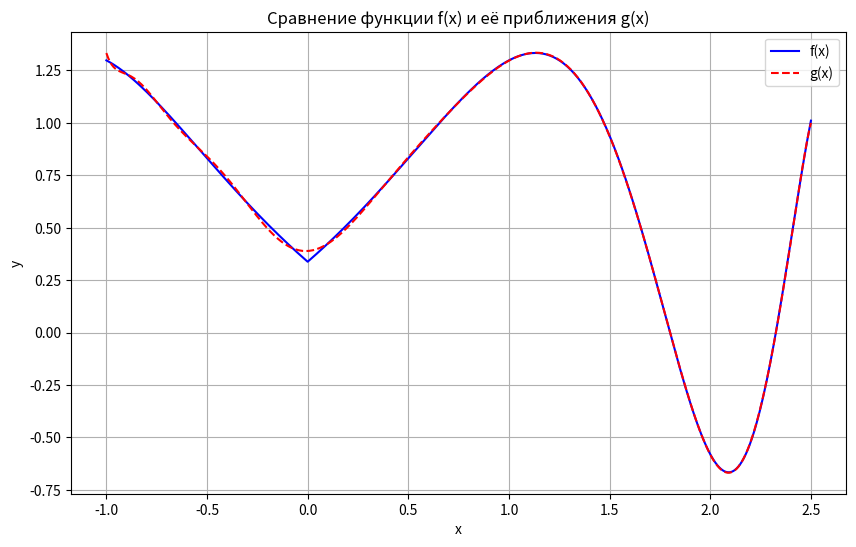

Python code for this plot:
import numpy as np
import matplotlib.pyplot as plt
from scipy.integrate import quad

# Определяем функцию f(x)
def f(x):
    return 1/3 + np.cos(10 + 2.3**np.abs(x))

# Определяем базисные функции φ_k(x)
def phi(k, x):
    return x**k

# Функция для вычисления матрицы скалярных произведений
def compute_inner_products(a, b, m):
    inner_products = np.zeros((m + 1, m + 1))
    for i in range(m + 1):
        for j in range(m + 1):
            inner_products[i][j] = quad(lambda x: phi(i, x) * phi(j, x), a, b)[0]
    return inner_products

# Функция для вычисления вектора скалярных произведений
def compute_vector(a, b, m):
    vector = np.zeros(m + 1)
    for i in range(m + 1):
        vector[i] = quad(lambda x: f(x) * phi(i, x), a, b)[0]
    return vector

# Основная функция для нахождения коэффициентов α
def find_coefficients(a, b, m):
    inner_products = compute_inner_products(a, b, m)
    vector = compute_vector(a, b, m)
    
    # Решаем систему уравнений
    alpha = np.linalg.solve(inner_products, vector)
    return alpha

# Параметры интегрирования и степень полинома
a = -1
b = 2.5
m = 20 # Подберите экспериментально

# Находим коэффициенты α
alpha = find_coefficients(a, b, m)

# Функция g(x) на основе найденных коэффициентов
def g(x):
    return sum(alpha[k] * phi(k, x) for k in range(m + 1))

# Визуализация результатов
x_vals = np.linspace(a, b, 400)
f_vals = f(x_vals)
g_vals = g(x_vals)

plt.figure(figsize=(10, 6))
plt.plot(x_vals, f_vals, label='f(x)', color='blue')
plt.plot(x_vals, g_vals, label='g(x)', color='red', linestyle='--')
plt.title('Сравнение функции f(x) и её приближения g(x)')
plt.xlabel('x')
plt.ylabel('y')
plt.legend()
plt.grid()
plt.show()

# Вычисление ошибки E


error_integral = quad(lambda x: (f(x) - g(x))**2, a, b)[0]
print(f"Ошибка ɛ: {error_integral}")

